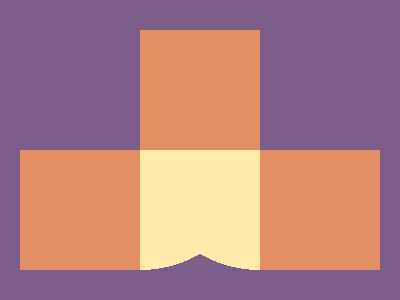

Give the HTML and CSS whose rendering is this image.

<!-- Version 1 -->
<p><style>*{background:#7D5E8B;*{p{margin:0;scale:-1 1;height:120}margin:150 140;color:E38F66;box-shadow:-30vw 0,0-30vw;background:radial-gradient(1q at 0 0,#FFEAAB 30vw,#0000
</style>
